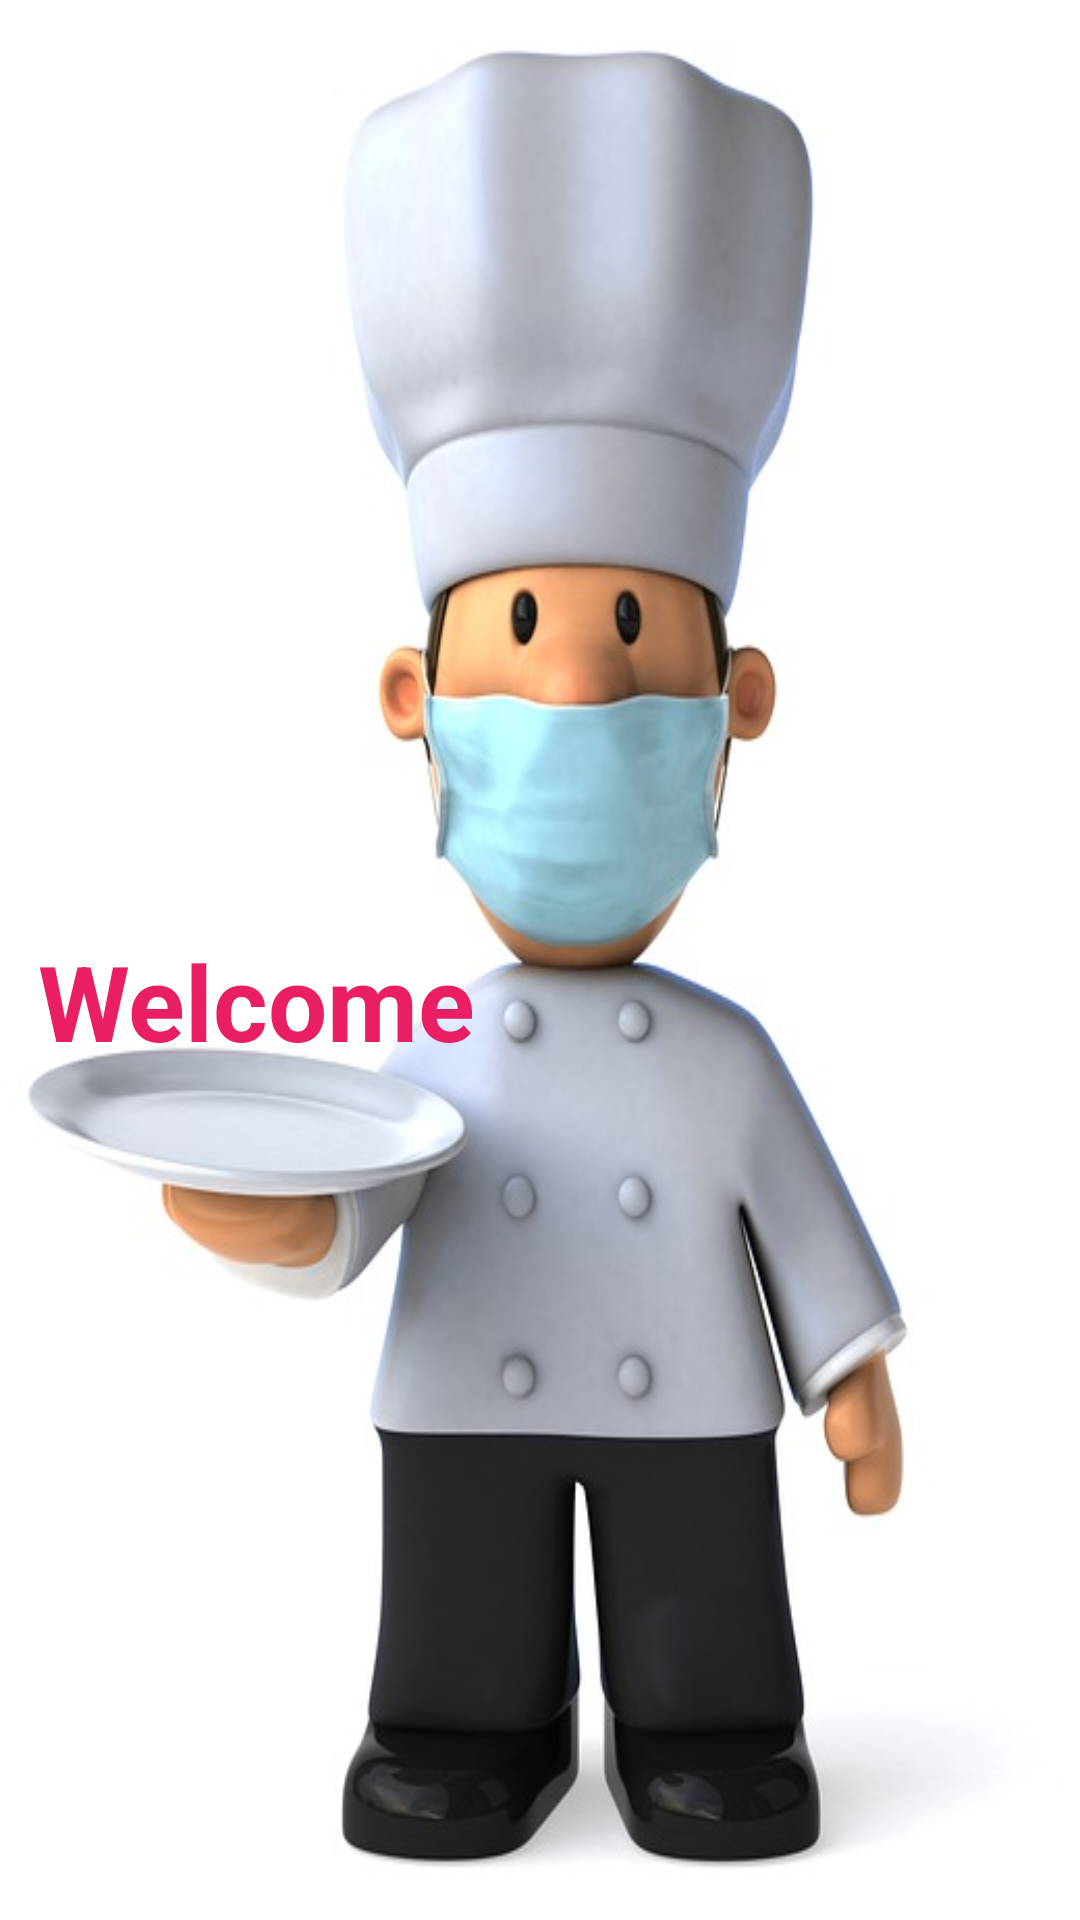

Layout XML and referenced resources for this Android screen:
<!-- AndroidManifest.xml: application theme Theme.CookingRecipeGood -->
<!-- res/layout/activity_main.xml -->
<?xml version="1.0" encoding="utf-8"?>
<androidx.constraintlayout.widget.ConstraintLayout xmlns:android="http://schemas.android.com/apk/res/android"
    xmlns:app="http://schemas.android.com/apk/res-auto"
    xmlns:tools="http://schemas.android.com/tools"
    android:id="@+id/background1"
    android:layout_width="match_parent"
    android:layout_height="match_parent"
    app:layout_constraintBottom_toBottomOf="parent"
    app:layout_constraintEnd_toEndOf="parent"
    app:layout_constraintStart_toStartOf="parent"
    tools:context=".MainActivity">


    <ImageView
        android:id="@+id/imageView2"
        android:layout_width="fill_parent"
        android:layout_height="fill_parent"
        android:contentDescription="TODO"
        android:scaleType="fitXY"
        app:layout_constraintEnd_toEndOf="parent"
        app:layout_constraintStart_toStartOf="parent"
        app:layout_constraintTop_toTopOf="parent"
        app:srcCompat="@drawable/daubep" />

    <TextView
        android:id="@+id/textView"
        android:layout_width="152dp"
        android:layout_height="64dp"
        android:layout_marginBottom="16dp"
        android:text="Welcome"
        android:textColor="#E91E63"
        android:textSize="35sp"
        android:textStyle="bold"
        app:layout_constraintBottom_toBottomOf="parent"
        app:layout_constraintEnd_toEndOf="@+id/imageView2"
        app:layout_constraintHorizontal_bias="0.061"
        app:layout_constraintStart_toStartOf="@+id/imageView2"
        app:layout_constraintTop_toTopOf="parent"
        app:layout_constraintVertical_bias="0.554" />
</androidx.constraintlayout.widget.ConstraintLayout>
<!-- resources referenced by this layout -->
<resources>
  <!-- drawable daubep: jpg bitmap (drawable-v24, 35173 bytes) -->
  <style name="Theme.CookingRecipeGood" parent="Theme.MaterialComponents.DayNight.DarkActionBar">
          
          <item name="colorPrimary">@color/purple_500</item>
          <item name="colorPrimaryVariant">@color/purple_700</item>
          <item name="colorOnPrimary">@color/white</item>
          
          <item name="colorSecondary">@color/teal_200</item>
          <item name="colorSecondaryVariant">@color/teal_700</item>
          <item name="colorOnSecondary">@color/black</item>
          
          <item name="android:statusBarColor" tools:targetApi="l">?attr/colorPrimaryVariant</item>
          
      </style>
  <!-- not gathered from this repository: default colours our renderer supplied (Android Studio template values) -->
  <color name="purple_500">#FF6200EE</color>
  <color name="purple_700">#FF3700B3</color>
  <color name="teal_200">#FF03DAC5</color>
  <color name="teal_700">#FF018786</color>
  <color name="black">#FF000000</color>
  <color name="white">#FFFFFFFF</color>
</resources>
